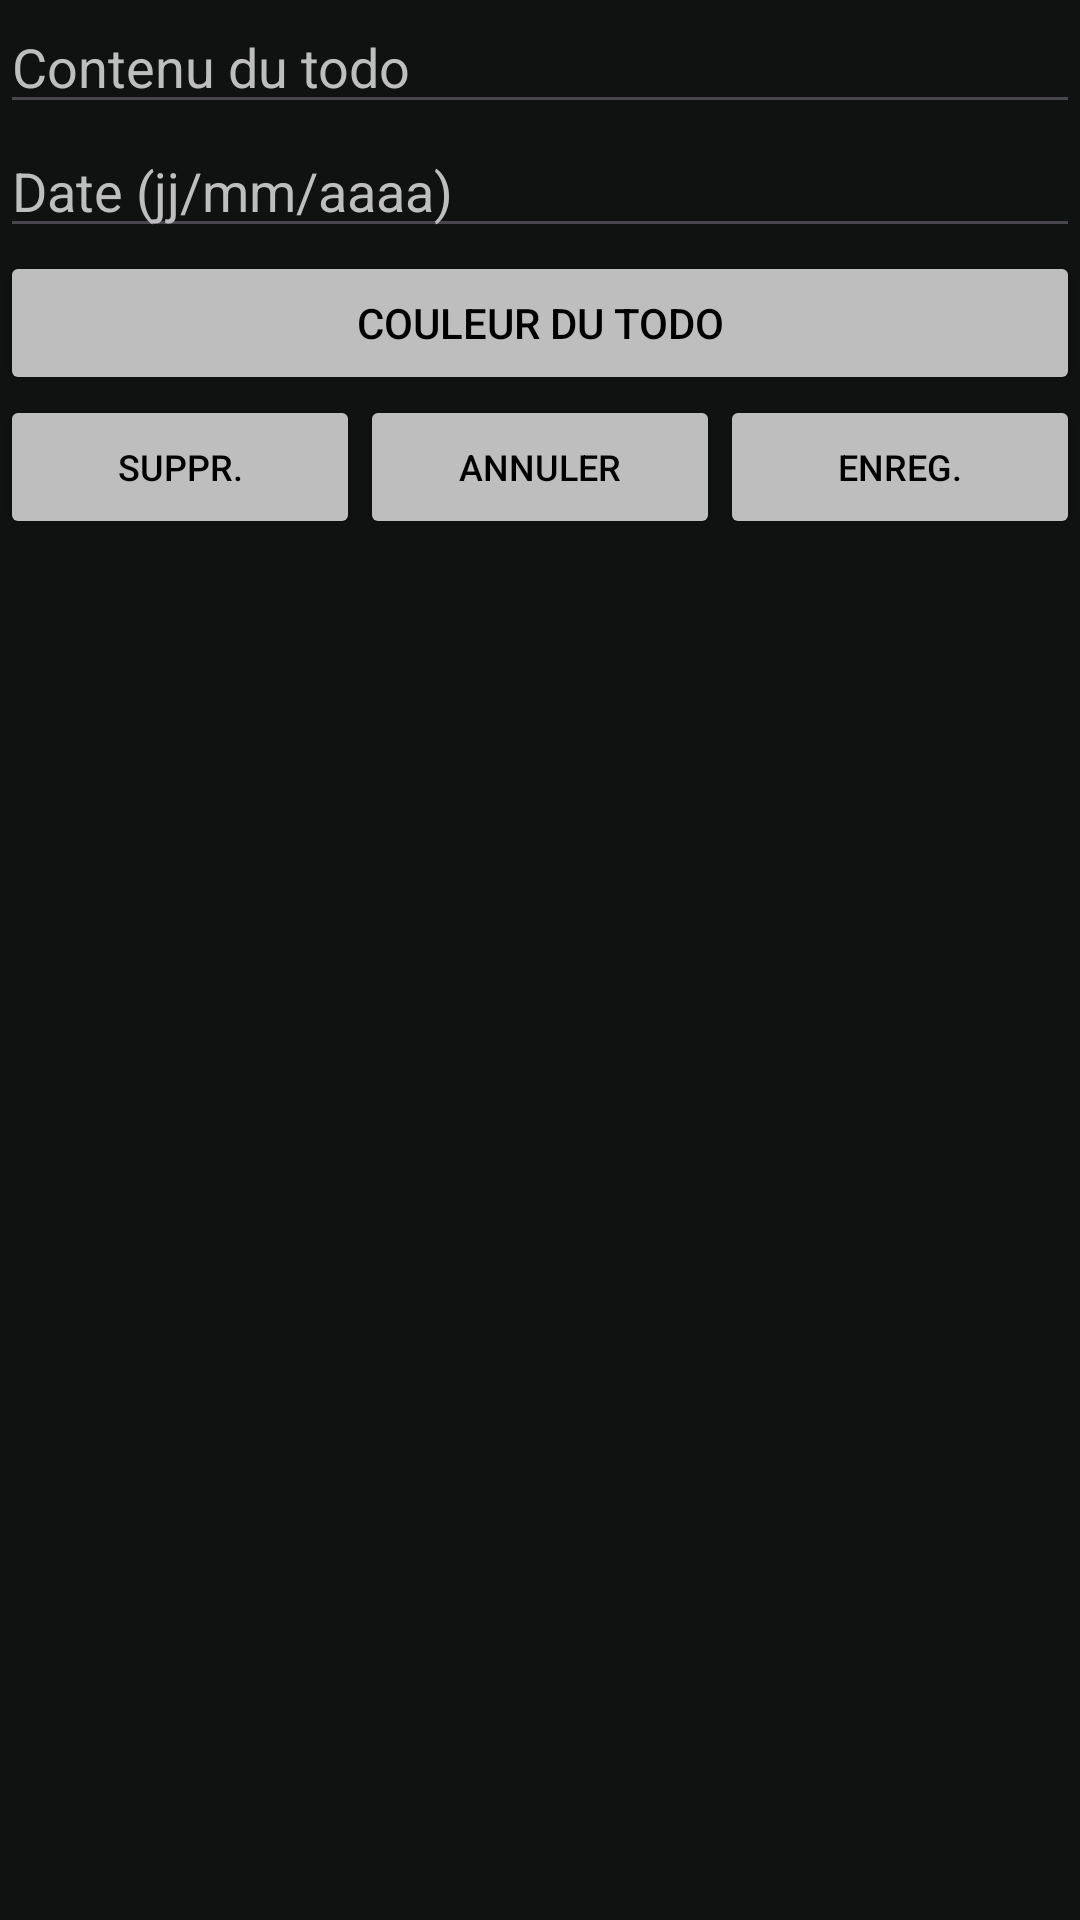

The Android layout XML behind this screen, and the referenced resources:
<!-- AndroidManifest.xml: application theme Theme.Chronos_HM40 -->
<!-- res/layout/dark_dialog_edit_todo.xml -->
<LinearLayout xmlns:android="http://schemas.android.com/apk/res/android"
    android:layout_width="match_parent"
    android:layout_height="wrap_content"
    android:orientation="vertical"
    android:background="@color/darkgrey">

    <EditText
        android:id="@+id/etEditItem"
        android:layout_width="match_parent"
        android:layout_height="wrap_content"
        android:hint="Contenu du todo"
        android:autoSizeMinTextSize="12sp"
        android:autoSizeMaxTextSize="48sp"
        android:autoSizeStepGranularity="2sp"
        android:autoSizeTextType="uniform"
        android:textColor="@color/lightgrey"
        android:textColorHint="@color/lightgrey"
        />

    <EditText
        android:id="@+id/etEditDate"
        android:layout_width="match_parent"
        android:layout_height="wrap_content"
        android:hint="Date (jj/mm/aaaa)"
        android:autoSizeMinTextSize="12sp"
        android:autoSizeMaxTextSize="48sp"
        android:autoSizeStepGranularity="2sp"
        android:autoSizeTextType="uniform"
        android:textColorHint="@color/lightgrey"
        android:textColor="@color/lightgrey"/>

    <Button
        android:id="@+id/buttonColor2"
        android:layout_width="match_parent"
        android:layout_height="wrap_content"
        android:layout_marginTop="1dp"
        android:backgroundTint="@color/lightgrey"
        android:onClick="onClick"
        android:text="Couleur du todo"
        android:textColor="@color/black" />

    <LinearLayout
        android:layout_width="match_parent"
        android:layout_height="wrap_content"
        android:orientation="horizontal">

        <Button
            android:id="@+id/btnDelete"
            android:layout_width="0dp"
            android:layout_height="wrap_content"
            android:layout_weight="1"
            android:textSize="12sp"
            android:text="Suppr."
            android:textColor="@color/black"
            android:backgroundTint="@color/lightgrey"/>

        <Button
            android:id="@+id/btnCancel"
            android:layout_width="0dp"
            android:layout_height="wrap_content"
            android:layout_weight="1"
            android:textSize="12sp"
            android:text="Annuler"
            android:textColor="@color/black"
            android:backgroundTint="@color/lightgrey"/>

        <Button
            android:id="@+id/btnSave"
            android:layout_width="0dp"
            android:layout_height="wrap_content"
            android:layout_weight="1"
            android:textSize="12sp"
            android:text="Enreg."
            android:textColor="@color/black"
            android:backgroundTint="@color/lightgrey"/>

    </LinearLayout>

</LinearLayout>
<!-- resources referenced by this layout -->
<resources>
  <color name="black">#FF000000</color>
  <color name="darkgrey">#101111</color>
  <color name="lightgrey">#bebebe</color>
  <style name="Theme.Chronos_HM40" parent="Base.Theme.Chronos_HM40" />
  <style name="Base.Theme.Chronos_HM40" parent="Theme.Material3.DayNight.NoActionBar">
          
          
      </style>
</resources>
